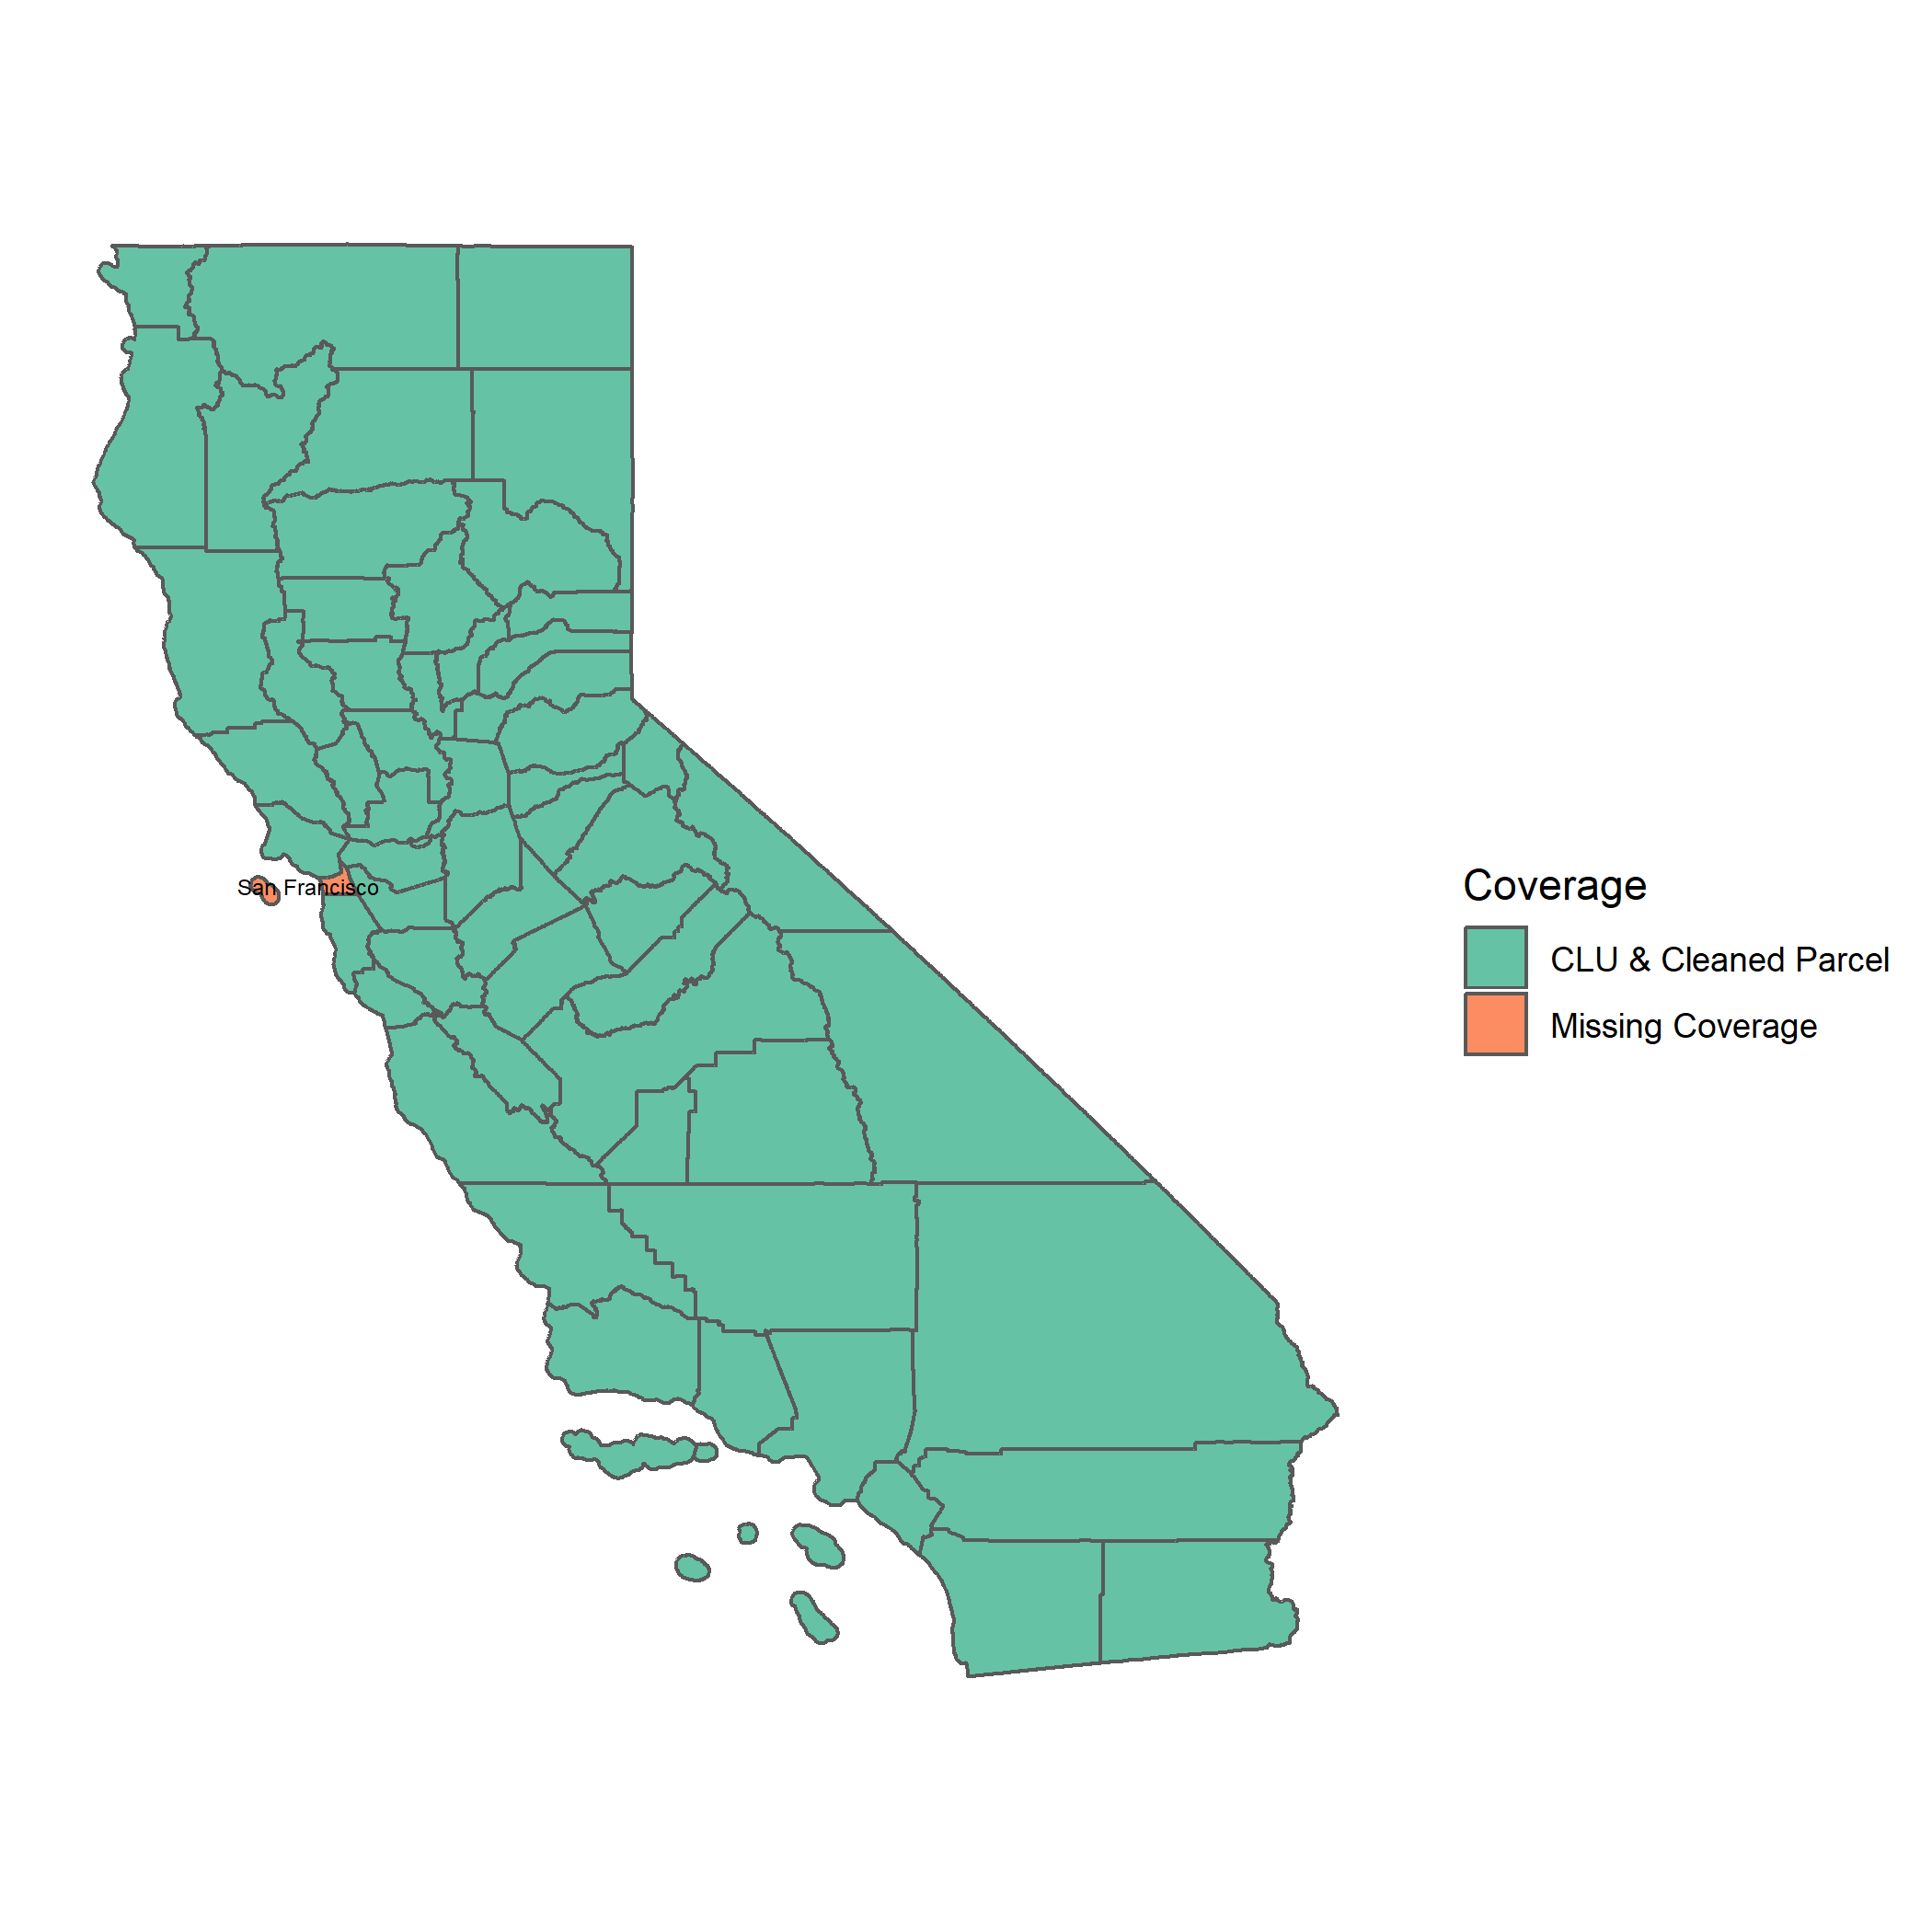

The R source for this figure:
# Created by Yixin Sun in December 2018
# Print maps showing coverage of CLU and CDL shapefiles

library(tigris)
library(dplyr)
library(stringr)
library(ggplot2)
library(sf)
library(gridExtra)

if(Sys.getenv("USERNAME") == "Yixin Sun"){
	root_gh <- "C:/Users/Yixin Sun/Documents/Github/Ag-EE"
	root_db <- "C:/Users/Yixin Sun/Documents/Dropbox/Energy Water Project"
}

source(file.path(root_gh, "build/constants.R"))
memory.limit(13000000000000)

# function for an empty background used in ggplot mapping
theme_nothing <- function(base_size = 12, title_size = 15){
  return(
    theme(panel.grid.major = element_line(colour = "transparent"), 
          panel.grid.minor = element_line(colour = "transparent"),
          panel.background = element_blank(), axis.line = element_blank(), 
          axis.text.x = element_blank(),
          axis.text.y = element_blank(), 
          axis.title = element_blank(), 
          axis.ticks = element_blank(),
          plot.title = element_text(size = title_size, hjust = 0.5), 
          plot.caption = element_text(size = 6))) 
}


# ========================================================================
# read in counties that parcels and clu have coverage for
# ========================================================================
# some parcels counties were excluded because shapefiles needed more advanced
# cleaning or shapefiles are too big. Show coverage for parcels we have as well
# as coverage for parcels currently cleaned
parcel_coverage_all <-
  list.dirs(file.path(raw_spatial, "Parcels_R")) %>%
  basename() %>%
  str_replace_all(".RDS", "") %>%
  str_replace_all("_", " ") 

parcel_coverage <- 
  list.files(file.path(build_spatial, "Parcels/parcels_counties")) %>%
  str_replace_all(".RDS", "") %>%
  str_replace_all("_", " ") 

# clu coverage
clu_coverage <-
  list.files(file.path(build_spatial, "CLU/clu_counties")) %>%
  str_replace_all(".RDS", "") %>%
  str_replace_all("_", " ") 


# ========================================================================
# read in map of California counties using tigris census package and plot
# ========================================================================
ca_counties <- 
  counties(state = "ca", class = "sf") %>%
  dplyr::select(County = NAME)

coverage_counties <-
  ca_counties %>%
  mutate(Parcel = case_when(
  	  County %in% parcel_coverage ~ "Cleaned Parcel", 
  	  County %in% parcel_coverage_all ~ "Raw Parcel", 
  	  TRUE ~ "No Coverage"), 
  	CLU = County %in% clu_coverage, 
  	Coverage = case_when(
  		County %in% parcel_coverage & County %in% clu_coverage ~ "CLU & Cleaned Parcel", 
  		County %in% parcel_coverage_all & County %in% clu_coverage ~ "CLU & Raw Parcel", 
  		TRUE ~ "Missing Coverage"))

 missing_labels <-
  coverage_counties %>%
  cbind(st_coordinates(st_centroid(.))) %>%
  st_set_geometry(NULL) %>%
  filter(Coverage != "CLU & Cleaned Parcel") 


coverage_map <-
  ggplot(coverage_counties, aes(fill = Coverage)) +
  geom_sf() + 
  geom_text(data = missing_labels, size = 2,
  	aes(x = X, y = Y, label = County)) +
  theme_nothing() + 
  scale_fill_manual(values = c("#66c2a5", "#fc8d62", "white"))
ggsave(coverage_map, file = file.path(root_gh, "build/scratch/clu_parcel_coverage.png"))